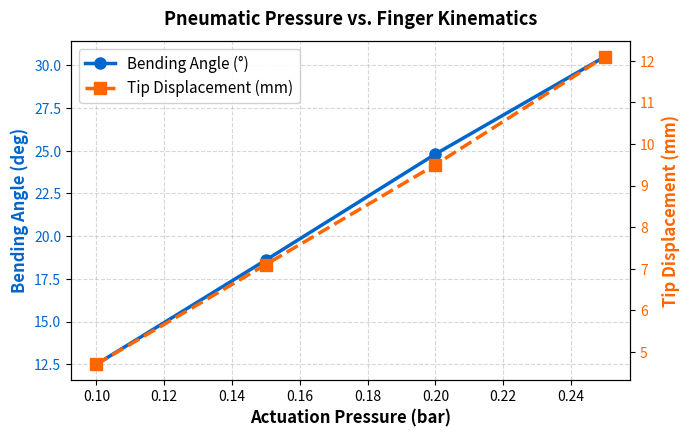
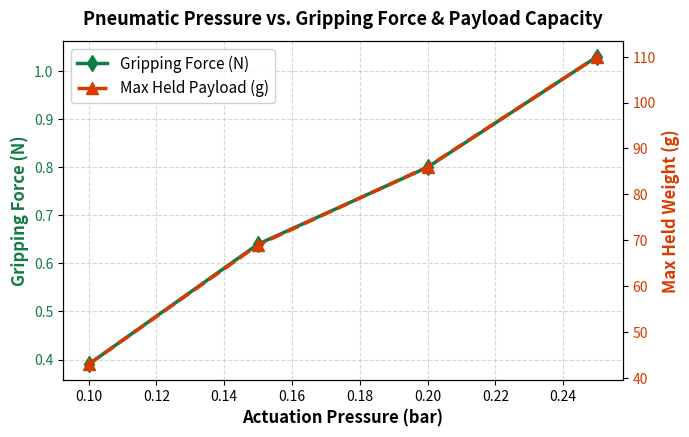
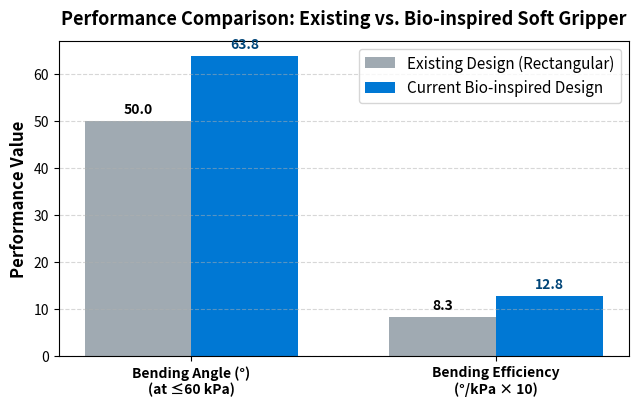

These charts were generated, in order, by the following Python code:
"""
Experimental Kinematics and Force Plotting Script
Paper: A Soft, Multi-finger Pneumatic Gripper for Versatile and Safe Object Handling
Authors: R. Sarvesh, M. Parthiban, K. Vijitha, S. Udhayamathi, V. Vishwa Priya, S. Prabhakaran
PSG College of Technology, Department of Robotics and Automation Engineering
"""

import os
import matplotlib.pyplot as plt
import numpy as np

def generate_plots(output_dir="media"):
    os.makedirs(output_dir, exist_ok=True)
    
    # Global styling
    plt.rcParams.update({
        'font.size': 11,
        'font.family': 'sans-serif',
        'axes.labelsize': 12,
        'axes.titlesize': 13,
        'xtick.labelsize': 10,
        'ytick.labelsize': 10,
        'figure.titlesize': 14,
        'figure.dpi': 200
    })

    # 1. Actuation Pressure vs. Kinematics (Bending Angle & Tip Displacement)
    pressure = [0.10, 0.15, 0.20, 0.25]
    bending_angle = [12.5, 18.6, 24.8, 30.5]
    tip_disp = [4.7, 7.1, 9.5, 12.1]

    fig, ax1 = plt.subplots(figsize=(7, 4.5))
    color1 = '#0066cc'
    ax1.set_xlabel('Actuation Pressure (bar)', fontweight='bold')
    ax1.set_ylabel('Bending Angle (deg)', color=color1, fontweight='bold')
    line1 = ax1.plot(pressure, bending_angle, 'o-', color=color1, linewidth=2.5, markersize=8, label='Bending Angle (°)')
    ax1.tick_params(axis='y', labelcolor=color1)
    ax1.grid(True, linestyle='--', alpha=0.5)

    ax2 = ax1.twinx()
    color2 = '#ff6600'
    ax2.set_ylabel('Tip Displacement (mm)', color=color2, fontweight='bold')
    line2 = ax2.plot(pressure, tip_disp, 's--', color=color2, linewidth=2.5, markersize=8, label='Tip Displacement (mm)')
    ax2.tick_params(axis='y', labelcolor=color2)

    lines = line1 + line2
    labels = [l.get_label() for l in lines]
    ax1.legend(lines, labels, loc='upper left', frameon=True, facecolor='white', framealpha=0.9)
    plt.title('Pneumatic Pressure vs. Finger Kinematics', fontweight='bold', pad=12)
    plt.tight_layout()
    plt.savefig(os.path.join(output_dir, 'kinematics_plot.png'))
    plt.close()

    # 2. Actuation Pressure vs. Gripping Force & Payload Capacity
    weight = [43, 69, 86, 110]
    force = [0.39, 0.64, 0.80, 1.03]

    fig, ax1 = plt.subplots(figsize=(7, 4.5))
    color1 = '#107c41'
    ax1.set_xlabel('Actuation Pressure (bar)', fontweight='bold')
    ax1.set_ylabel('Gripping Force (N)', color=color1, fontweight='bold')
    line1 = ax1.plot(pressure, force, 'd-', color=color1, linewidth=2.5, markersize=8, label='Gripping Force (N)')
    ax1.tick_params(axis='y', labelcolor=color1)
    ax1.grid(True, linestyle='--', alpha=0.5)

    ax2 = ax1.twinx()
    color2 = '#d83b01'
    ax2.set_ylabel('Max Held Weight (g)', color=color2, fontweight='bold')
    line2 = ax2.plot(pressure, weight, '^--', color=color2, linewidth=2.5, markersize=8, label='Max Held Payload (g)')
    ax2.tick_params(axis='y', labelcolor=color2)

    lines = line1 + line2
    labels = [l.get_label() for l in lines]
    ax1.legend(lines, labels, loc='upper left', frameon=True, facecolor='white', framealpha=0.9)
    plt.title('Pneumatic Pressure vs. Gripping Force & Payload Capacity', fontweight='bold', pad=12)
    plt.tight_layout()
    plt.savefig(os.path.join(output_dir, 'gripping_force_plot.png'))
    plt.close()

    # 3. Performance Benchmark Comparison
    categories = ['Bending Angle (°)\n(at ≤60 kPa)', 'Bending Efficiency\n(°/kPa × 10)']
    existing = [50.0, 0.83 * 10]
    current = [63.8, 1.28 * 10]

    x = np.arange(len(categories))
    width = 0.35

    fig, ax = plt.subplots(figsize=(6.5, 4.2))
    rects1 = ax.bar(x - width/2, existing, width, label='Existing Design (Rectangular)', color='#a0aab2')
    rects2 = ax.bar(x + width/2, current, width, label='Current Bio-inspired Design', color='#0078d4')

    ax.set_ylabel('Performance Value', fontweight='bold')
    ax.set_title('Performance Comparison: Existing vs. Bio-inspired Soft Gripper', fontweight='bold', pad=12)
    ax.set_xticks(x)
    ax.set_xticklabels(categories, fontweight='semibold')
    ax.legend(frameon=True, facecolor='white')
    ax.grid(axis='y', linestyle='--', alpha=0.5)

    for rect in rects1:
        h = rect.get_height()
        ax.annotate(f'{h:.1f}', xy=(rect.get_x() + rect.get_width()/2, h), xytext=(0, 3),
                    textcoords='offset points', ha='center', va='bottom', fontsize=10, fontweight='bold')
    for rect in rects2:
        h = rect.get_height()
        ax.annotate(f'{h:.1f}', xy=(rect.get_x() + rect.get_width()/2, h), xytext=(0, 3),
                    textcoords='offset points', ha='center', va='bottom', fontsize=10, fontweight='bold', color='#004578')

    plt.tight_layout()
    plt.savefig(os.path.join(output_dir, 'performance_comparison.png'))
    plt.close()

    print(f"Validation plots successfully generated in '{output_dir}/'")

if __name__ == '__main__':
    generate_plots()
